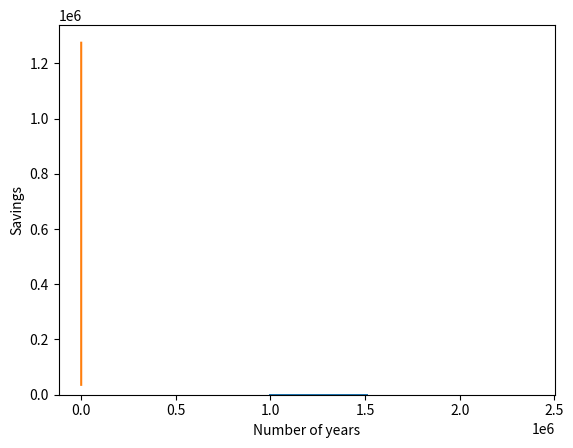

Python code for this plot:
import random
import numpy as np
import matplotlib.pyplot as plt

class Savings():
    def __init__(self, start, monthly, years, trials):
        self.start = start #how much money you start with
        self.monthly = monthly #how much you want to invest each month
        self.years = years #how many years out you want to look
        self.trials = trials #how many trials to complete
        self.yearly_sav = []
        self.end_sav = []
        self.yr_list = []
        self.avgs_list = []
    
    def trial_data(self):
        """
        Runs a trial self.trials number of times and returns
        yearly_sav which holds each year's results for every trial, and
        end_sav which holds the final end savings for every trial
        """
        for trial in range(self.trials):
            new_val = self.start
            sav = []
            for year in range(self.years):
                for month in range(12): #want to see yearly values based on monthly inputs and growth
                    interest = random.randint(-1,2)
                    new_val = new_val + self.monthly
                    new_val = new_val + (new_val * (0.01*interest))
                    end_val = new_val
                sav.append(round(end_val,2)) #appends each year's end value to sav list
            self.end_sav.append(round(end_val,2))
            self.yearly_sav.append(sav)
        # print(self.yearly_sav)
    
    def list_by_years(self):
        """
        Returns a list of lists
        Each inner list contains the savings for that given year
        Where list[i], [i] is the year and list[i][j], [j] is the savings
        """
        self.trial_data()
        for year in range(self.years):
            new_lst = []
            for item in self.yearly_sav:
                new_lst.append(int(item[year]))
            self.yr_list.append(new_lst)
            
    def yr_avgs(self):
        """
        Returns a single list where each value is the mean savings 
        of all the trials for that year
        """
        self.list_by_years()
        for item in self.yr_list:
            avg = np.mean(item)
            self.avgs_list.append(avg)
        # print(self.avgs_list)
        
    def graph_results(self):
        """
        Returns a histogram of all generated end savings 
        over the given number of years
        """
        self.trial_data()
        plt.hist(self.end_sav, bins = 20)   
        plt.xlabel('Starting with: $' + str(self.start) + '\nadding $' + str(self.monthly) + ' per month over ' + str(self.years) + ' years')
        plt.ylabel('Number of instances out of '+ str(self.trials))
        plt.show()
        
    def graph_avg_growth(self):
        self.yr_avgs()
        yr_lst = [i+1 for i in range(self.years)]
        plt.plot(yr_lst, self.avgs_list)
        plt.xlabel('Number of years')
        plt.ylabel('Savings')
        plt.show()

save = Savings(25000, 750, 35, 10000)
save.graph_results()
save.graph_avg_growth()